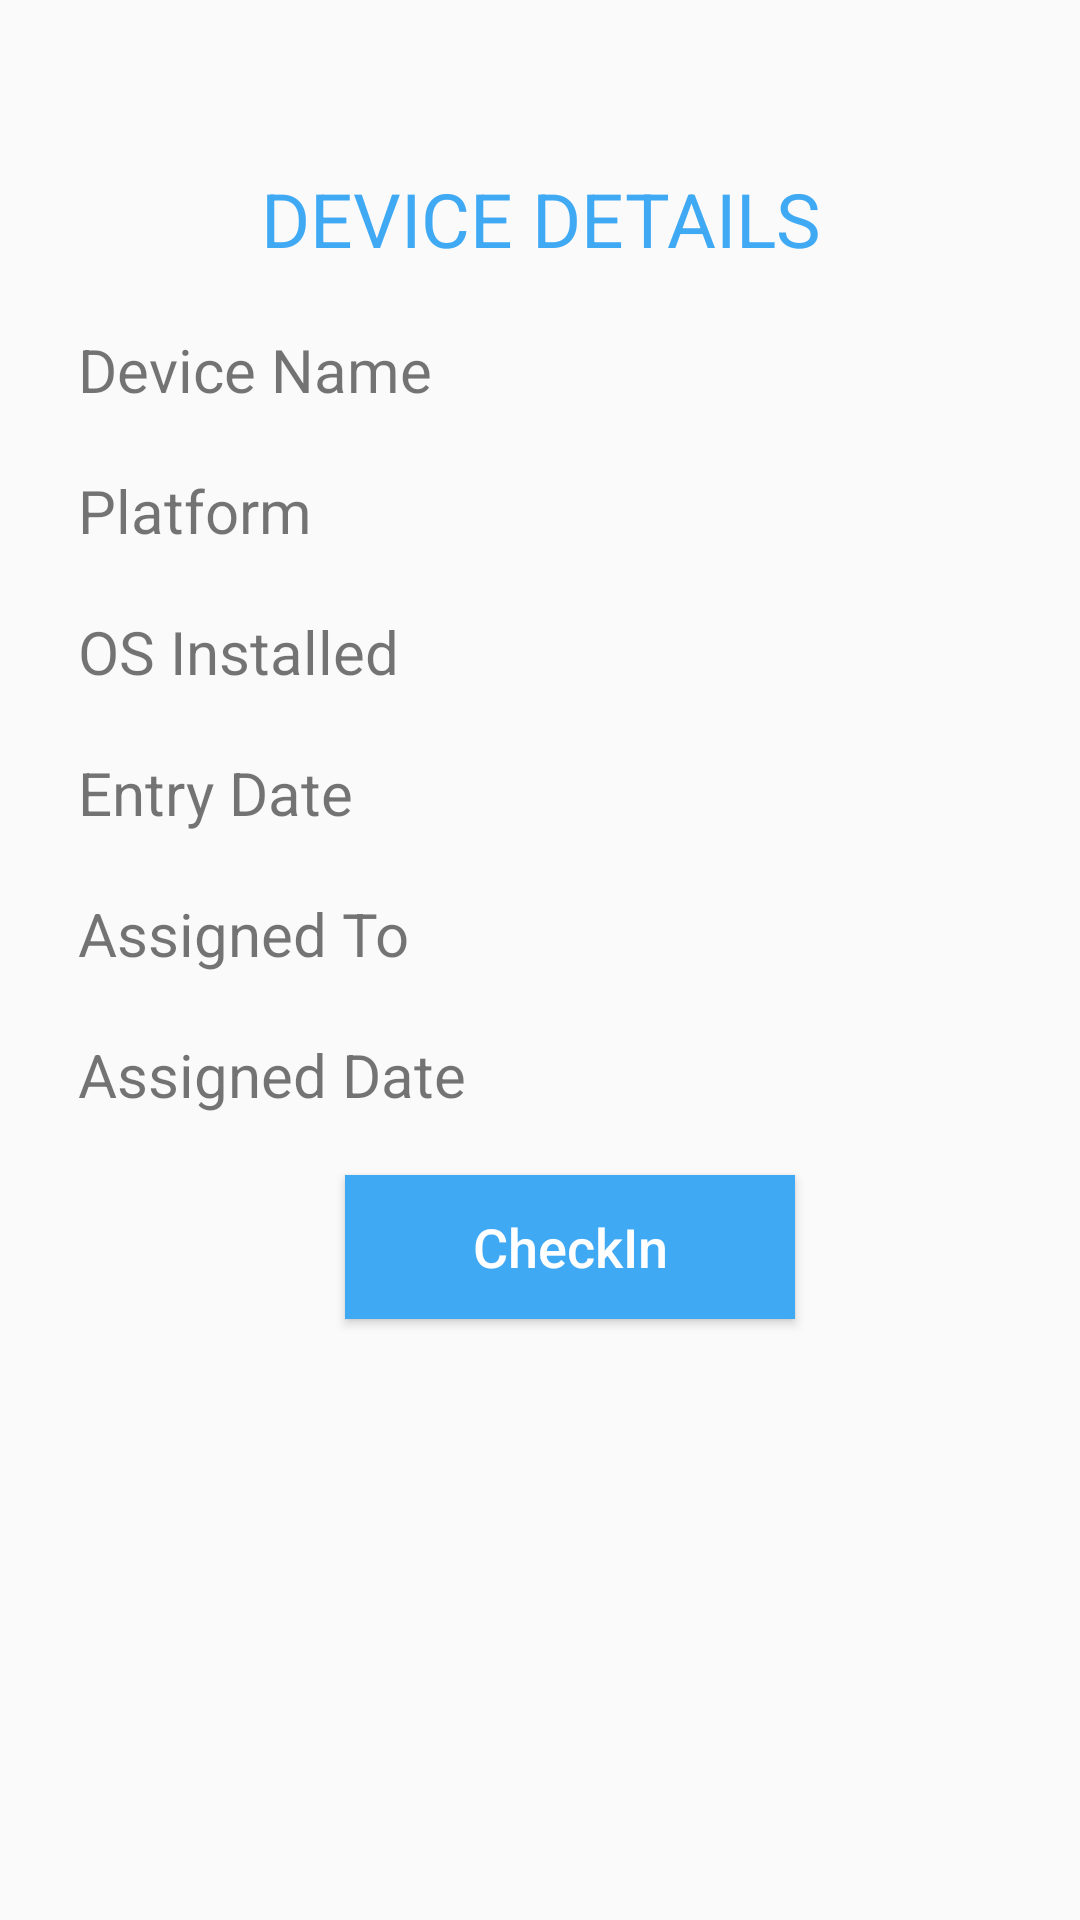

This screen was rendered from an Android layout file. Write that file and the resources it references.
<!-- AndroidManifest.xml: application theme AppTheme -->
<!-- res/layout/activity_check_in__check_out.xml -->
<?xml version="1.0" encoding="utf-8"?>
<LinearLayout
    xmlns:android="http://schemas.android.com/apk/res/android" android:layout_width="match_parent"
    android:layout_height="match_parent"
    android:orientation="vertical"
    android:padding="16dp">

    <TextView
        android:id="@+id/titleDeviceDetails"
        android:layout_width="match_parent"
        android:layout_height="wrap_content"
        android:layout_gravity="center_horizontal"
        android:layout_marginTop="@dimen/margin_Top_Title"
        android:text="DEVICE DETAILS"
        android:textAlignment="center"
        android:textColor="@color/colorPrimary"
        android:textSize="@dimen/subtitle_textsize" />

    <TextView
        android:id="@+id/deviceName"
        android:layout_width="match_parent"
        android:layout_height="wrap_content"
        android:layout_marginTop="@dimen/margin_Top"
        android:paddingLeft="@dimen/padding_left"
        android:paddingRight="@dimen/padding_right"
        android:inputType="textPersonName"
        android:textSize="@dimen/Devic_Name_text"
        android:text="Device Name" />

    <TextView
        android:id="@+id/EditTextPlatform"
        android:layout_width="match_parent"
        android:layout_height="wrap_content"
        android:layout_marginTop="@dimen/margin_Top"
        android:paddingRight="@dimen/padding_right"
        android:paddingLeft="@dimen/padding_left"
        android:textSize="@dimen/Devic_Name_text"
        android:inputType="textPersonName"
        android:text="Platform" />

    <TextView
        android:id="@+id/OSInstalled"
        android:layout_width="match_parent"
        android:layout_height="wrap_content"
        android:layout_marginTop="@dimen/margin_Top"
        android:paddingLeft="@dimen/padding_left"
        android:paddingRight="@dimen/padding_right"
        android:inputType="textPersonName"
        android:textSize="@dimen/Devic_Name_text"
        android:text="OS Installed" />

    <TextView
        android:id="@+id/editTextDate"
        android:layout_width="match_parent"
        android:layout_height="wrap_content"
        android:layout_marginTop="@dimen/margin_Top"
        android:paddingEnd="@dimen/padding_right"
        android:paddingStart="@dimen/padding_left"
        android:textSize="@dimen/Devic_Name_text"
        android:text="Entry Date"/>

    <TextView
        android:id="@+id/TextViewAssignee"
        android:layout_width="match_parent"
        android:layout_height="wrap_content"
        android:layout_marginTop="@dimen/margin_Top"
        android:paddingEnd="@dimen/padding_right"
        android:paddingStart="@dimen/padding_left"
        android:textSize="@dimen/Devic_Name_text"
        android:text="Assigned To"/>

    <TextView
        android:id="@+id/TextViewAssignedDate"
        android:layout_width="match_parent"
        android:layout_height="wrap_content"
        android:layout_marginTop="@dimen/margin_Top"
        android:paddingEnd="@dimen/padding_right"
        android:paddingStart="@dimen/padding_left"
        android:textSize="@dimen/Devic_Name_text"
        android:text="Assigned Date" />

    <Button
        android:id="@+id/buttonCheckIn_CheckOut"
        android:layout_width="@dimen/buttonUpdate_remove"
        android:layout_height="wrap_content"
        android:layout_gravity="center_horizontal"
        android:layout_marginLeft="@dimen/padding_left"
        android:layout_marginTop="@dimen/margin_Top"
        android:background="@color/colorPrimary"
        android:textAllCaps="false"
        android:text="CheckIn"
        android:textColor="@color/textColorWhite"
        android:textSize="@dimen/button_title_textsize" />

</LinearLayout>
<!-- resources referenced by this layout -->
<resources>
  <color name="colorPrimary">#40a9f4</color>
  <color name="textColorWhite">#ffffff</color>
  <dimen name="Devic_Name_text">20sp</dimen>
  <dimen name="buttonUpdate_remove">150dp</dimen>
  <dimen name="button_title_textsize">18sp</dimen>
  <dimen name="margin_Top">20dp</dimen>
  <dimen name="margin_Top_Title">40dp</dimen>
  <dimen name="padding_left">10dp</dimen>
  <dimen name="padding_right">10dp</dimen>
  <dimen name="subtitle_textsize">25sp</dimen>
  <style name="AppTheme" parent="Theme.AppCompat.Light.DarkActionBar">
          
          <item name="colorPrimary">@color/colorPrimary</item>
          <item name="colorPrimaryDark">@color/colorPrimaryDark</item>
          <item name="colorAccent">@color/colorAccent</item>
      </style>
  <color name="colorPrimaryDark">#58c</color>
  <color name="colorAccent">#03DAC5</color>
</resources>
